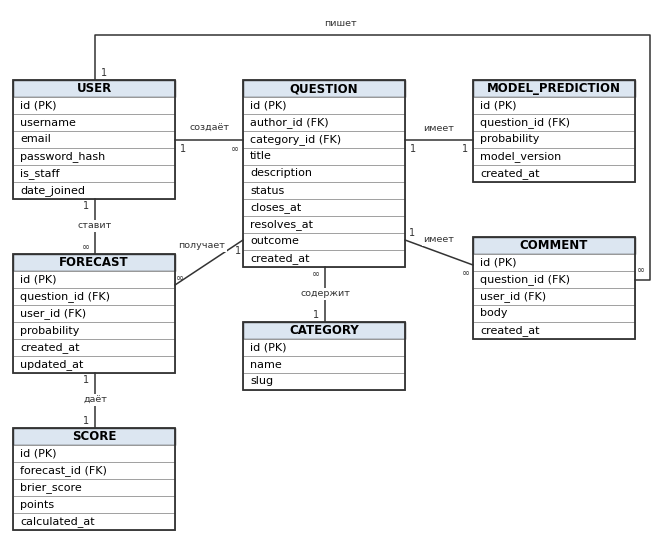

Recreate this plot in Python. (Note: this script raises an exception after producing the figure.)
import matplotlib
matplotlib.use("Agg")
import matplotlib.pyplot as plt
from matplotlib.patches import Rectangle

plt.rcParams["font.family"] = "DejaVu Sans"

FS = 9.0
ROW = 0.17
W = 1.62
HEAD = "#dce6f1"

entities = {
 "USER": ["id (PK)", "username", "email", "password_hash", "is_staff", "date_joined"],
 "QUESTION": ["id (PK)", "author_id (FK)", "category_id (FK)", "title", "description",
              "status", "closes_at", "resolves_at", "outcome", "created_at"],
 "MODEL_PREDICTION": ["id (PK)", "question_id (FK)", "probability", "model_version", "created_at"],
 "FORECAST": ["id (PK)", "question_id (FK)", "user_id (FK)", "probability", "created_at", "updated_at"],
 "CATEGORY": ["id (PK)", "name", "slug"],
 "COMMENT": ["id (PK)", "question_id (FK)", "user_id (FK)", "body", "created_at"],
 "SCORE": ["id (PK)", "forecast_id (FK)", "brier_score", "points", "calculated_at"],
}
pos = {
 "USER":             (0.03, 5.00),
 "FORECAST":         (0.03, 3.26),
 "SCORE":            (0.03, 1.52),
 "QUESTION":         (2.33, 5.00),
 "CATEGORY":         (2.33, 2.58),
 "MODEL_PREDICTION": (4.63, 5.00),
 "COMMENT":          (4.63, 3.43),
}

fig = plt.figure(figsize=(6.5, 5.40), dpi=400)
ax = fig.add_axes([0, 0, 1, 1])
ax.set_xlim(0, 6.5); ax.set_ylim(0.30, 5.70)
ax.axis("off")
ax.add_patch(Rectangle((0, 0.30), 6.5, 5.40, facecolor="white", edgecolor="none"))

for name, fields in entities.items():
    x, ytop = pos[name]
    h = ROW * (len(fields) + 1)
    ax.add_patch(Rectangle((x, ytop - ROW), W, ROW, facecolor=HEAD,
                           edgecolor="#333333", linewidth=1.0))
    ax.text(x + W / 2, ytop - ROW / 2, name, ha="center", va="center",
            fontsize=FS - 0.5, fontweight="bold")
    for i, f in enumerate(fields):
        yy = ytop - ROW * (i + 2)
        ax.add_patch(Rectangle((x, yy), W, ROW, facecolor="white",
                               edgecolor="#999999", linewidth=0.6))
        ax.text(x + 0.07, yy + ROW / 2, f, ha="left", va="center", fontsize=FS - 1)
    ax.add_patch(Rectangle((x, ytop - h), W, h, facecolor="none",
                           edgecolor="#333333", linewidth=1.3))

def link(pts, label, lpos, cards):
    ax.plot([p[0] for p in pts], [p[1] for p in pts], color="#333333", linewidth=1.1)
    ax.text(lpos[0], lpos[1], label, ha="center", va="center", fontsize=FS - 2.2,
            color="#333333", bbox=dict(facecolor="white", edgecolor="none", pad=0.8))
    for cx, cy, t in cards:
        ax.text(cx, cy, t, ha="center", va="center", fontsize=FS - 2.0, color="#333333")

link([(1.65, 4.40), (2.33, 4.40)], "создаёт", (1.99, 4.52),
     [(1.73, 4.31, "1"), (2.25, 4.31, "∞")])
link([(0.85, 3.81), (0.85, 3.26)], "ставит", (0.85, 3.54),
     [(0.76, 3.74, "1"), (0.76, 3.33, "∞")])
link([(0.85, 2.07), (0.85, 1.52)], "даёт", (0.85, 1.80),
     [(0.76, 2.00, "1"), (0.76, 1.59, "1")])
link([(3.15, 2.58), (3.15, 3.13)], "содержит", (3.15, 2.86),
     [(3.06, 2.65, "1"), (3.06, 3.06, "∞")])
link([(3.95, 4.40), (4.63, 4.40)], "имеет", (4.29, 4.52),
     [(4.03, 4.31, "1"), (4.55, 4.31, "1")])
link([(2.33, 3.40), (1.65, 2.95)], "получает", (1.92, 3.34),
     [(2.28, 3.29, "1"), (1.70, 3.02, "∞")])
link([(3.95, 3.40), (4.63, 3.15)], "имеет", (4.29, 3.40),
     [(4.02, 3.47, "1"), (4.56, 3.07, "∞")])
link([(0.85, 5.00), (0.85, 5.45), (6.40, 5.45), (6.40, 3.00), (6.25, 3.00)],
     "пишет", (3.30, 5.57), [(0.94, 5.07, "1"), (6.31, 3.10, "∞")])

fig.savefig("../images/2.1-схема-бд.png", facecolor="white")
print("er ok")
